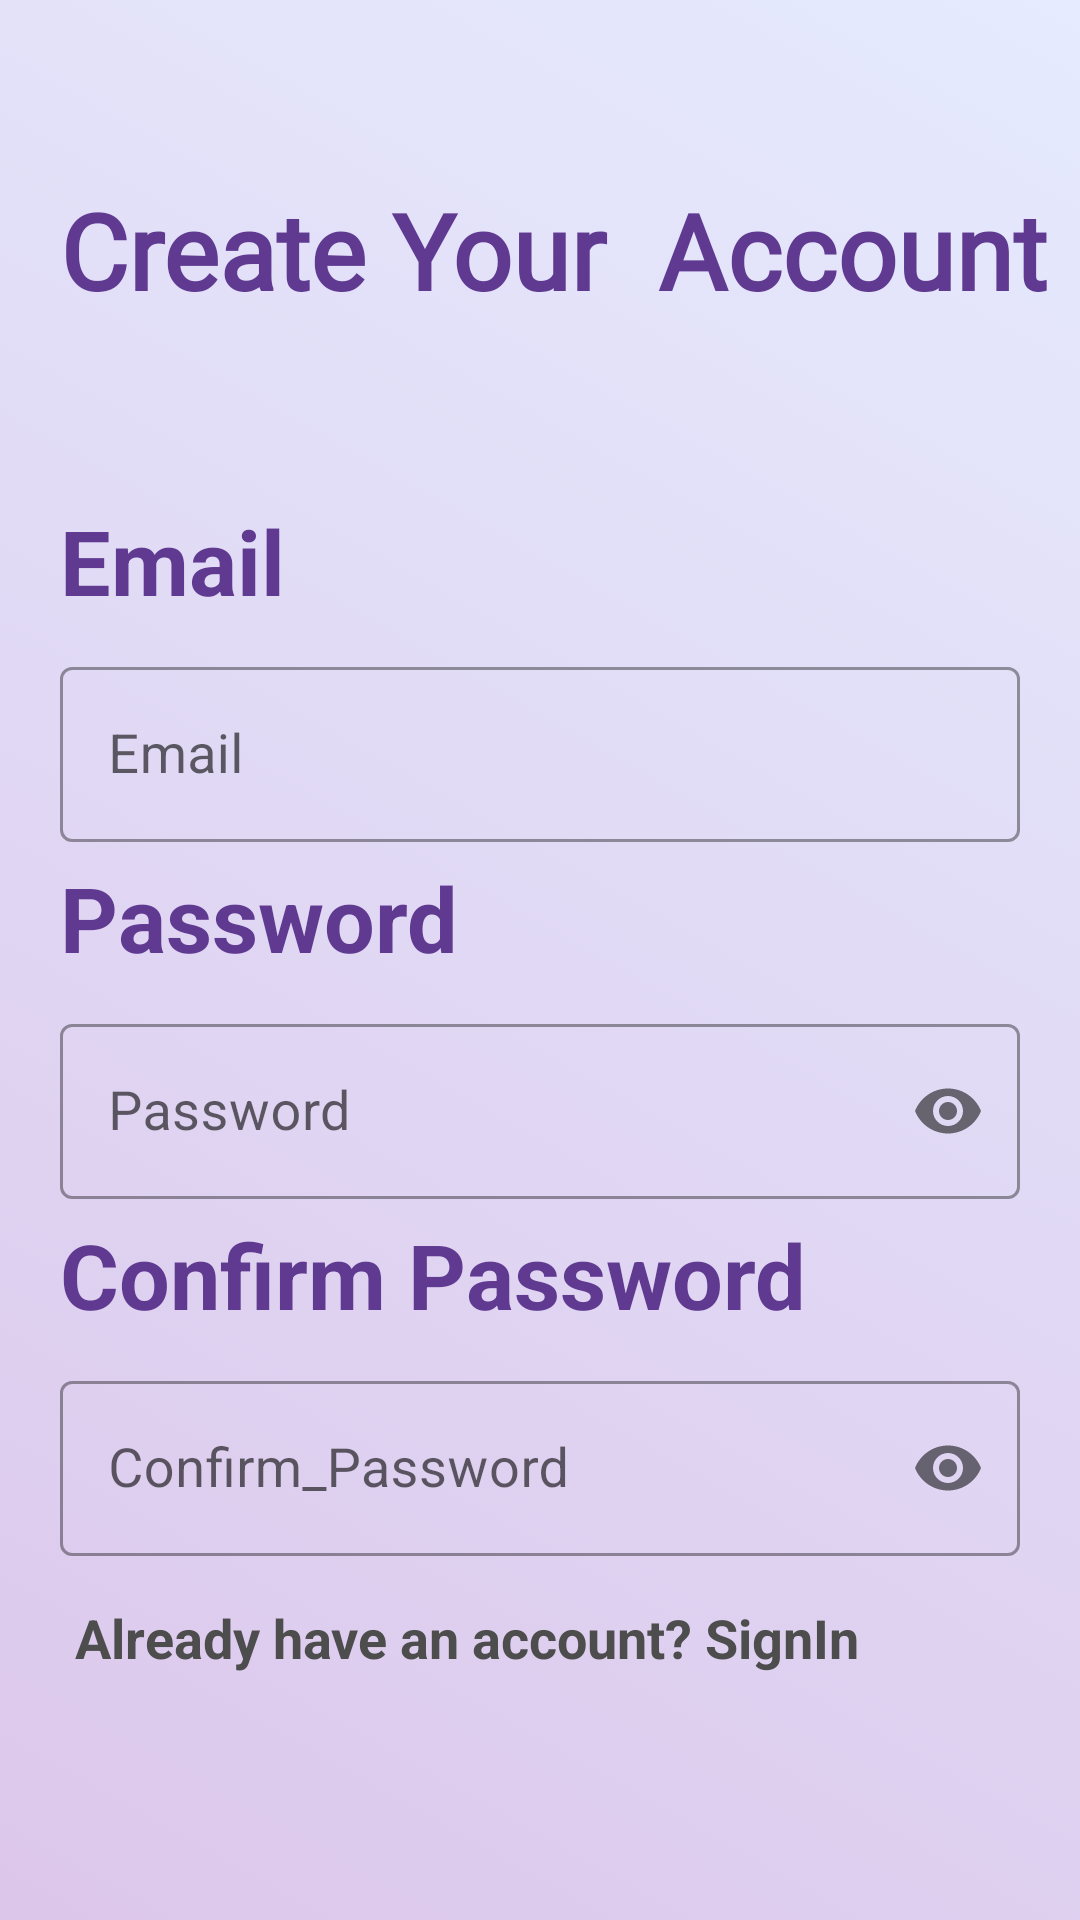

This screen was rendered from an Android layout file. Write that file and the resources it references.
<!-- AndroidManifest.xml: application theme Theme.Hire -->
<!-- res/layout/fragment_sign_up.xml -->
<?xml version="1.0" encoding="utf-8"?>
<androidx.constraintlayout.widget.ConstraintLayout xmlns:android="http://schemas.android.com/apk/res/android"
    xmlns:app="http://schemas.android.com/apk/res-auto"
    xmlns:tools="http://schemas.android.com/tools"
    android:layout_width="match_parent"
    android:layout_height="match_parent"
    tools:context=".Authentication.SignUpFragment">


    <ImageView
        android:layout_width="0dp"
        android:layout_height="0dp"
        android:src="@drawable/background_login"
        app:layout_constraintBottom_toBottomOf="parent"
        app:layout_constraintEnd_toEndOf="parent"
        app:layout_constraintStart_toStartOf="parent"
        app:layout_constraintTop_toTopOf="parent" />

    <ImageView
        android:layout_width="wrap_content"
        android:layout_height="200dp"
        android:src="@drawable/top_background"
        android:scaleType="centerCrop"
        app:layout_constraintHorizontal_bias="1.0"
        app:layout_constraintEnd_toEndOf="parent"
        app:layout_constraintStart_toStartOf="parent"
        app:layout_constraintTop_toTopOf="parent" />

    <ScrollView
        android:layout_width="match_parent"
        android:layout_height="match_parent"
        app:layout_constraintBottom_toBottomOf="parent"
        app:layout_constraintEnd_toEndOf="parent"
        app:layout_constraintHorizontal_bias="0.0"
        app:layout_constraintStart_toStartOf="parent"
        app:layout_constraintTop_toTopOf="parent"
        app:layout_constraintVertical_bias="0.0">

        <LinearLayout
            android:layout_width="match_parent"
            android:layout_height="match_parent"
            android:orientation="vertical">

            <TextView
                android:layout_width="wrap_content"
                android:layout_height="wrap_content"
                android:layout_marginStart="20dp"
                android:layout_marginTop="60dp"
                android:fontFamily="@font/roboto_medium"
                android:text="Create Your  Account"
                android:textColor="@color/purple"
                android:textSize="35sp"
                android:textStyle="bold" />


            <TextView
                android:layout_width="wrap_content"
                android:layout_height="wrap_content"
                android:text="Email"
                android:textColor="@color/purple"
                android:textSize="30sp"
                android:layout_marginTop="60dp"
                android:layout_marginStart="20dp"
                android:textStyle="bold" />

            <com.google.android.material.textfield.TextInputLayout
                style="@style/Widget.MaterialComponents.TextInputLayout.OutlinedBox"
                android:layout_width="match_parent"
                android:layout_height="wrap_content"
                android:layout_marginStart="15dp"
                android:layout_marginEnd="15dp"
                android:padding="5dp"
                android:layout_marginTop="5dp">

                <com.google.android.material.textfield.TextInputEditText
                    android:id="@+id/input_email"
                    android:layout_width="match_parent"
                    android:layout_height="wrap_content"
                    android:hint="Email"
                    android:textSize="18sp"
                    android:textColor="@color/purple"
                    android:inputType="text"
                    android:textColorHint="@color/black" />
            </com.google.android.material.textfield.TextInputLayout>

            <TextView
                android:layout_width="wrap_content"
                android:layout_height="wrap_content"
                android:text="Password"
                android:textColor="@color/purple"
                android:textSize="30sp"
                android:layout_marginStart="20dp"
                android:textStyle="bold" />

            <com.google.android.material.textfield.TextInputLayout
                style="@style/Widget.MaterialComponents.TextInputLayout.OutlinedBox"
                android:layout_width="match_parent"
                android:layout_height="wrap_content"
                android:layout_marginStart="15dp"
                android:layout_marginEnd="15dp"
                android:padding="5dp"
                app:passwordToggleEnabled="true"
                android:layout_marginTop="5dp">

                <com.google.android.material.textfield.TextInputEditText
                    android:id="@+id/input_password"
                    android:layout_width="match_parent"
                    android:layout_height="wrap_content"
                    android:hint="Password"
                    android:textSize="18sp"
                    android:textColor="@color/purple"
                    android:inputType="textPassword"
                    android:textColorHint="@color/black" />
            </com.google.android.material.textfield.TextInputLayout>

            <TextView
                android:layout_width="wrap_content"
                android:layout_height="wrap_content"
                android:text="Confirm Password"
                android:textColor="@color/purple"
                android:textSize="30sp"
                android:layout_marginStart="20dp"
                android:textStyle="bold" />

            <com.google.android.material.textfield.TextInputLayout
                style="@style/Widget.MaterialComponents.TextInputLayout.OutlinedBox"
                android:layout_width="match_parent"
                android:layout_height="wrap_content"
                android:layout_marginStart="15dp"
                android:layout_marginEnd="15dp"
                android:padding="5dp"
                app:passwordToggleEnabled="true"
                android:layout_marginTop="5dp">

                <com.google.android.material.textfield.TextInputEditText
                    android:id="@+id/confirm_password"
                    android:layout_width="match_parent"
                    android:layout_height="wrap_content"
                    android:hint="Confirm_Password"
                    android:textSize="18sp"
                    android:textColor="@color/purple"
                    android:inputType="textPassword"
                    android:textColorHint="@color/black" />
            </com.google.android.material.textfield.TextInputLayout>

            <TextView
                android:id="@+id/move_to_signIn"
                android:layout_width="match_parent"
                android:layout_height="wrap_content"
                android:padding="5dp"
                android:text="Already have an account? SignIn"
                android:layout_marginTop="5dp"
                android:layout_marginEnd="25dp"
                android:layout_marginStart="20dp"
                android:textColor="#4d4d4d"
                android:clickable="true"
                android:textSize="18sp"
                android:textStyle="bold"
                android:focusable="true" />
            <ImageView
                android:id="@+id/SignUp_button"
                android:layout_width="80dp"
                android:layout_gravity="end"
                android:clickable="true"
                android:focusable="true"
                android:layout_marginEnd="20dp"
                android:layout_height="60dp"
                android:src="@drawable/btn_login"/>

        </LinearLayout>

    </ScrollView>

</androidx.constraintlayout.widget.ConstraintLayout>
<!-- resources referenced by this layout -->
<resources>
  <color name="black">#FF000000</color>
  <color name="purple">#603A91</color>
  <!-- drawable background_login (drawable) -->
  <?xml version="1.0" encoding="utf-8"?>
  <selector xmlns:android="http://schemas.android.com/apk/res/android">
      <item>
          <shape android:shape="rectangle">
          <gradient android:startColor="#80b98fd7" android:endColor="#60bbc9fc" android:angle="45"/>
          </shape>
      </item>
  </selector>
  <style name="Theme.Hire" parent="Theme.MaterialComponents.DayNight.DarkActionBar">
          
          <item name="colorPrimary">@color/purple_500</item>
          <item name="colorPrimaryVariant">@color/primary</item>
          <item name="colorOnPrimary">@color/white</item>
          
          <item name="colorSecondary">@color/teal_200</item>
          <item name="colorSecondaryVariant">@color/teal_700</item>
          <item name="colorOnSecondary">@color/black</item>
          
          <item name="android:statusBarColor" tools:targetApi="lollipop">?attr/colorPrimaryVariant</item>
          
      </style>
  <color name="purple_500">#FF6200EE</color>
  <color name="primary">#31346C</color>
  <color name="white">#FFFFFFFF</color>
  <color name="teal_200">#FF03DAC5</color>
  <color name="teal_700">#FF018786</color>
</resources>
